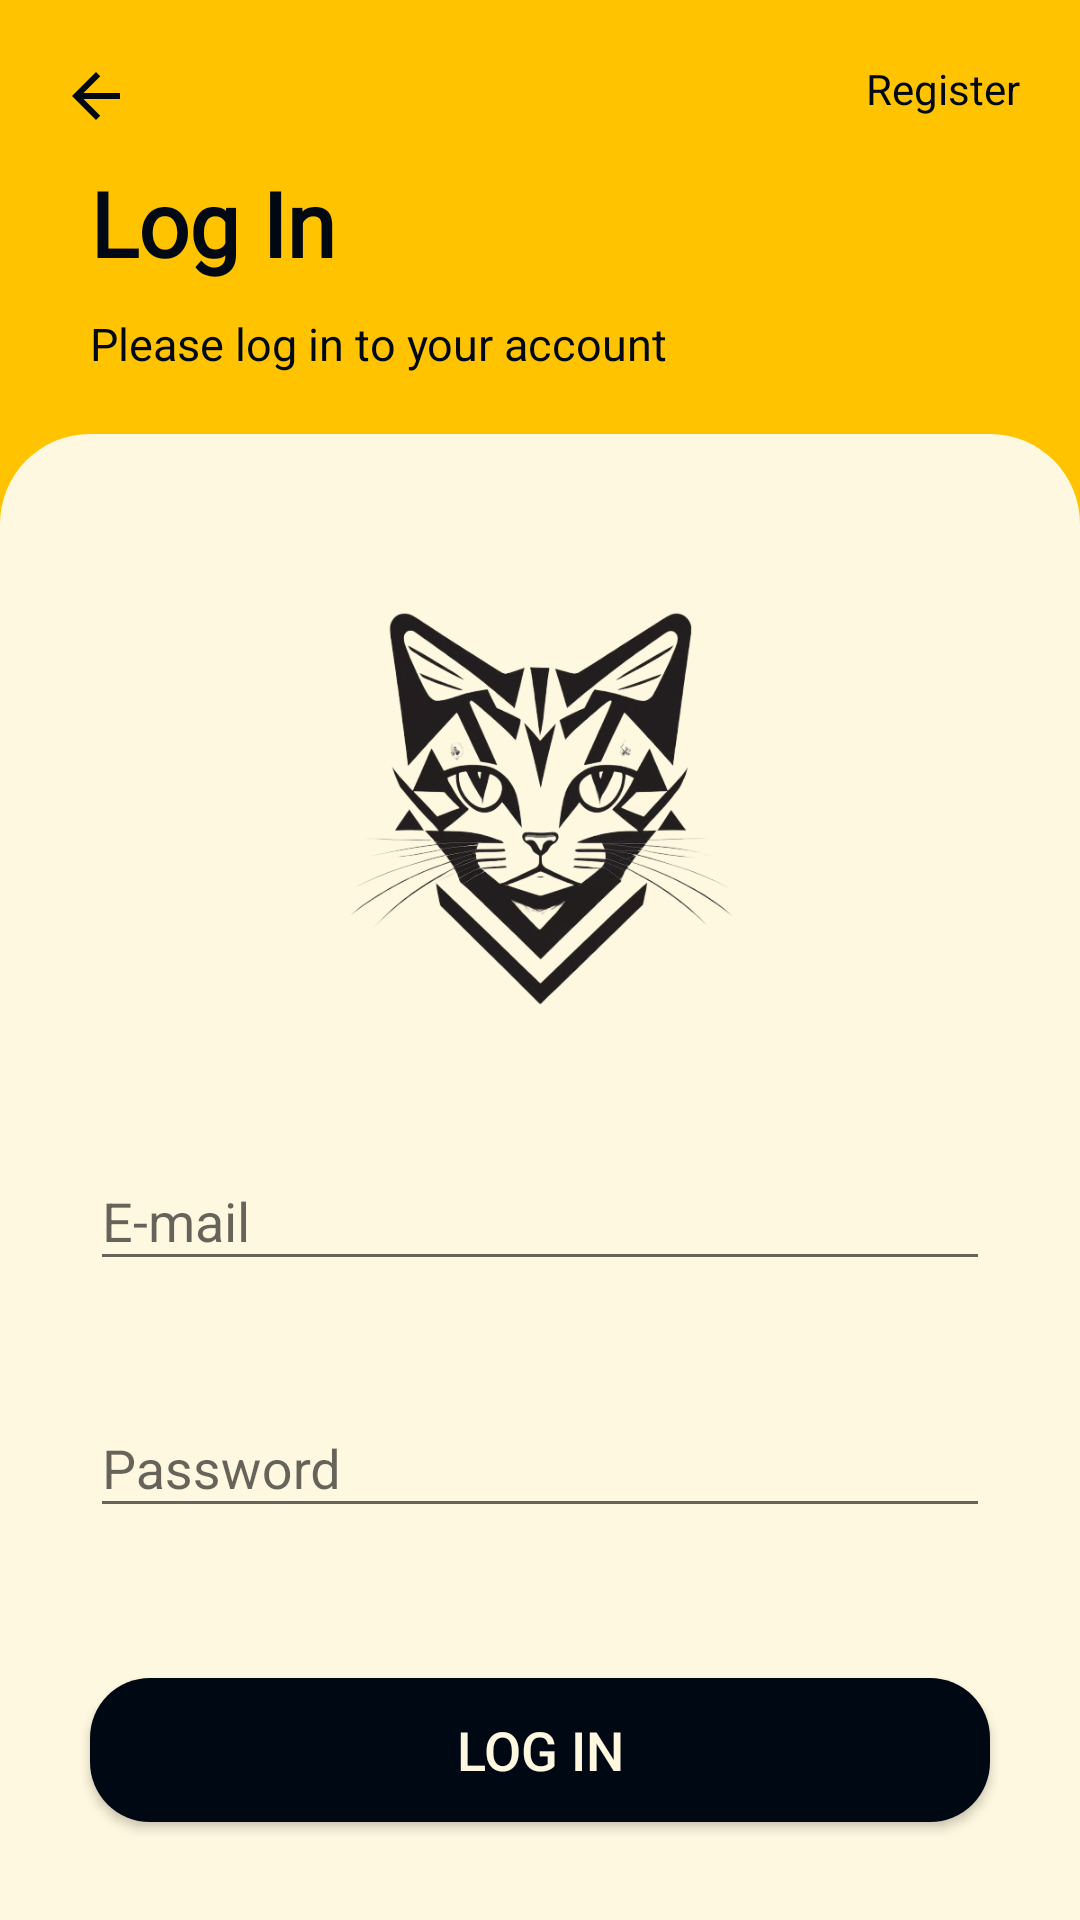

This screen was rendered from an Android layout file. Write that file and the resources it references.
<!-- AndroidManifest.xml: application theme Theme.Registor_Form -->
<!-- res/layout/activity_log_in_form.xml -->
<?xml version="1.0" encoding="utf-8"?>
<androidx.constraintlayout.widget.ConstraintLayout xmlns:android="http://schemas.android.com/apk/res/android"
    xmlns:app="http://schemas.android.com/apk/res-auto"
    xmlns:tools="http://schemas.android.com/tools"
    android:id="@+id/main"
    android:layout_width="match_parent"
    android:layout_height="match_parent"
    android:background="#FFC300"
    tools:context="com.example.mobile_computing.LogIn_Form">

    <LinearLayout
        android:layout_width="match_parent"
        android:layout_height="match_parent"
        android:orientation="vertical"
        >

        <androidx.constraintlayout.widget.ConstraintLayout
            android:layout_width="match_parent"
            android:layout_height="wrap_content"
            android:orientation="horizontal"
            >

            <ImageView
                android:layout_width="wrap_content"
                android:layout_height="wrap_content"
                android:src="@drawable/baseline_arrow_back_24"
                android:layout_marginTop="20dp"
                android:layout_marginLeft="20dp"
                app:layout_constraintStart_toStartOf="parent"
                app:layout_constraintTop_toTopOf="parent"
                />

            <TextView
                android:layout_width="wrap_content"
                android:layout_height="wrap_content"
                android:text="Register"
                android:layout_marginTop="20dp"
                android:layout_marginRight="20dp"
                app:layout_constraintEnd_toEndOf="parent"
                app:layout_constraintTop_toTopOf="parent"
                android:textColor="@color/blueBlack"
                />

        </androidx.constraintlayout.widget.ConstraintLayout>



        <TextView
            android:id="@+id/logintitle"
            android:layout_width="wrap_content"
            android:layout_height="wrap_content"
            android:fontFamily="@font/robotolack"
            android:layout_marginLeft="30dp"
            android:text="Log In"
            android:textSize="30dp"
            android:textColor="#000814"
            app:layout_constraintTop_toTopOf="parent"
            app:layout_constraintStart_toStartOf="parent"
            app:layout_constraintEnd_toEndOf="parent"
            android:layout_marginTop="10dp"
            android:textStyle="bold"
            />

        <TextView
            android:layout_width="wrap_content"
            android:layout_height="wrap_content"
            android:text="Please log in to your account"
            android:textSize="15dp"
            android:layout_marginTop="10dp"
            android:layout_marginBottom="20dp"
            android:layout_marginLeft="30dp"
            android:textColor="@color/blueBlack"
            />


        <RelativeLayout
            android:layout_width="match_parent"
            android:layout_height="match_parent"
            android:background="@drawable/cardcorner"
            >

            <ImageView
                android:id="@+id/catImg"
                android:layout_width="150dp"
                android:layout_height="150dp"
                android:src="@drawable/catface"
                android:layout_centerHorizontal="true"
                android:layout_marginTop="50dp"
                />

            <com.google.android.material.textfield.TextInputLayout
                android:layout_width="match_parent"
                android:layout_height="wrap_content"
                android:id="@+id/email2"
                android:layout_below="@id/catImg"
                android:layout_marginTop="30dp"
                android:layout_marginLeft="30dp"
                android:layout_marginRight="30dp"
                >

                <EditText
                    android:id="@+id/logEmail"
                    android:layout_width="match_parent"
                    android:layout_height="wrap_content"
                    android:hint="E-mail"
                    />

            </com.google.android.material.textfield.TextInputLayout>

            <com.google.android.material.textfield.TextInputLayout
                android:layout_width="match_parent"
                android:layout_height="wrap_content"
                android:id="@+id/logPassword2"
                android:layout_below="@id/email2"
                android:layout_marginTop="30dp"
                android:layout_marginLeft="30dp"
                android:layout_marginRight="30dp">

                <EditText
                    android:id="@+id/logPassword"
                    android:layout_width="match_parent"
                    android:layout_height="wrap_content"
                    android:hint="Password"
                    android:inputType="textPassword"
                    />

            </com.google.android.material.textfield.TextInputLayout>

            <ProgressBar
                android:id="@+id/progressBar"
                android:layout_width="wrap_content"
                android:layout_height="wrap_content"
                android:visibility="gone"/>

            <Button
                android:id="@+id/loginBtn"
                android:layout_width="match_parent"
                android:layout_height="wrap_content"
                android:layout_below="@id/logPassword2"
                android:layout_marginTop="50dp"
                android:layout_marginLeft="30dp"
                android:layout_marginRight="30dp"
                android:layout_centerHorizontal="true"
                android:text="Log In"
                android:textSize="18dp"
                android:textColor="@color/lightOrange"
                android:background="@drawable/btnbackground"
                />

            <LinearLayout
                android:layout_width="wrap_content"
                android:layout_height="wrap_content"
                android:layout_below="@id/loginBtn"
                android:layout_centerHorizontal="true"
                android:layout_marginTop="60dp"

                >
                <TextView
                    android:id="@+id/noaccountText"
                    android:layout_width="wrap_content"
                    android:layout_height="wrap_content"
                    android:text="Don't have an account?"
                    android:textColor="@color/blueBlack"
                    />

                <TextView
                    android:id="@+id/logRegister"
                    android:layout_width="wrap_content"
                    android:layout_height="wrap_content"
                    android:text="Register"
                    android:paddingLeft="10dp"
                    android:textColor="@color/yellowOrange"/>

            </LinearLayout>

        </RelativeLayout>

    </LinearLayout>


</androidx.constraintlayout.widget.ConstraintLayout>
<!-- resources referenced by this layout -->
<resources>
  <color name="blueBlack">#000814</color>
  <color name="lightOrange">#FFF8E0</color>"
  <color name="yellowOrange">#FFC300</color>
  <!-- drawable baseline_arrow_back_24 (drawable) -->
  <vector xmlns:android="http://schemas.android.com/apk/res/android" android:autoMirrored="true" android:height="24dp" android:tint="#000814" android:viewportHeight="24" android:viewportWidth="24" android:width="24dp">
        
      <path android:fillColor="@android:color/white" android:pathData="M20,11H7.83l5.59,-5.59L12,4l-8,8 8,8 1.41,-1.41L7.83,13H20v-2z"/>
      
  </vector>
  <!-- drawable btnbackground (drawable) -->
  <?xml version="1.0" encoding="utf-8"?>
  <shape xmlns:android="http://schemas.android.com/apk/res/android">
      <corners android:radius="20dp" />"
      <solid android:color="@color/blueBlack"/>
  </shape>
  <!-- drawable cardcorner (drawable) -->
  <?xml version="1.0" encoding="utf-8"?>
  <shape xmlns:android="http://schemas.android.com/apk/res/android">
      <corners
          android:topLeftRadius="30dp"
          android:topRightRadius="30dp"
          />
      <solid android:color="#FFF8E0" />
  </shape>
  <!-- drawable catface: png bitmap (drawable, 148412 bytes) -->
  <style name="Theme.Registor_Form" parent="Base.Theme.Registor_Form" />
  <style name="Base.Theme.Registor_Form" parent="Theme.AppCompat.Light.NoActionBar">
          
          
      </style>
</resources>
